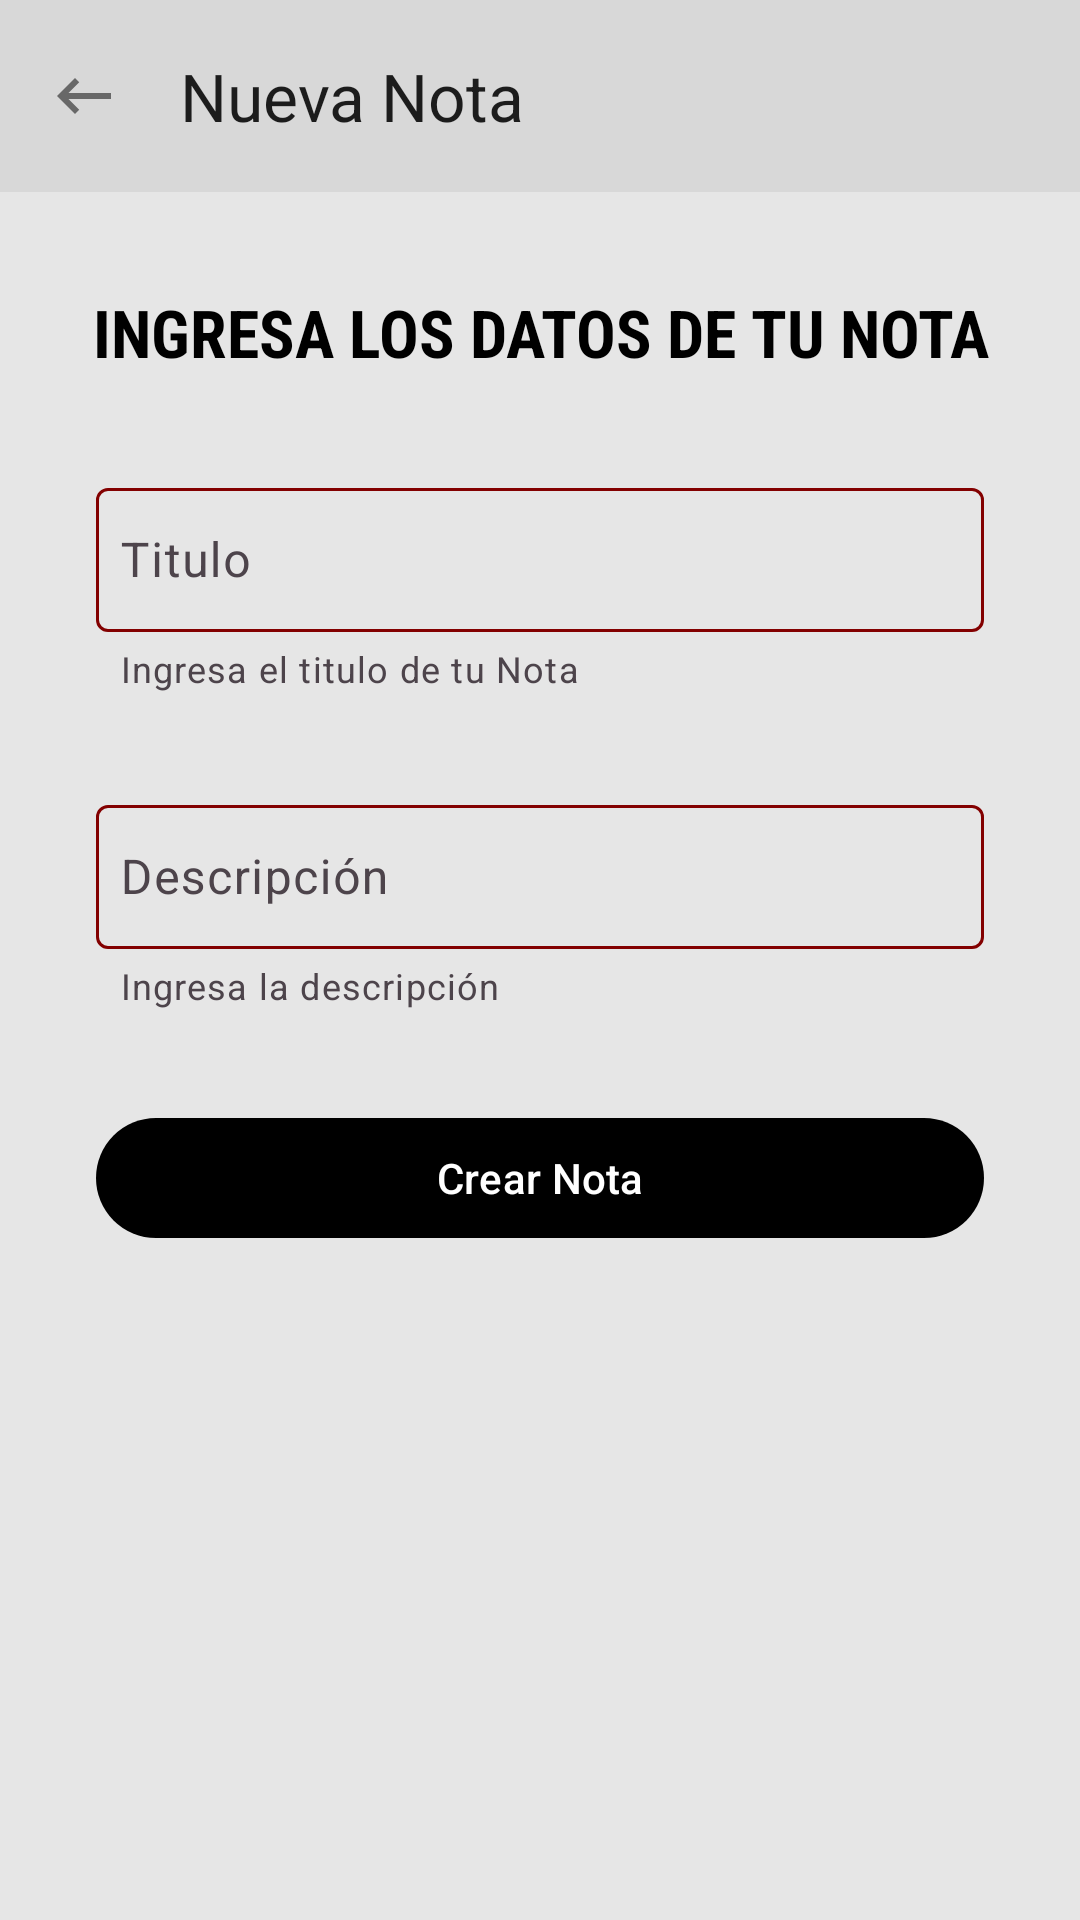

The Android layout XML behind this screen, and the referenced resources:
<!-- AndroidManifest.xml: application theme Theme.TribalW -->
<!-- res/layout/fragment_create_note.xml -->
<?xml version="1.0" encoding="utf-8"?>
<androidx.constraintlayout.widget.ConstraintLayout xmlns:android="http://schemas.android.com/apk/res/android"
    xmlns:app="http://schemas.android.com/apk/res-auto"
    xmlns:tools="http://schemas.android.com/tools"
    android:layout_width="match_parent"
    android:layout_height="match_parent"
    android:fitsSystemWindows="true">


    <com.google.android.material.appbar.AppBarLayout
        android:id="@+id/appBarLayout_createNote"
        android:layout_width="match_parent"
        android:layout_height="wrap_content"
        app:elevation="0dp"
        app:layout_constraintStart_toStartOf="parent"
        app:layout_constraintTop_toTopOf="parent">

        <com.google.android.material.appbar.MaterialToolbar
            android:id="@+id/materialToolbar_createNote"
            android:layout_width="match_parent"
            android:layout_height="wrap_content"
            app:contentInsetLeft="0dp"
            app:contentInsetStart="0dp"
            app:title="Nueva Nota"
            app:navigationIcon="@drawable/baseline_keyboard_backspace_24"
            style="@style/Widget.Material3.CollapsingToolbar.Medium">



        </com.google.android.material.appbar.MaterialToolbar>

    </com.google.android.material.appbar.AppBarLayout>


    <androidx.constraintlayout.widget.ConstraintLayout
        android:id="@+id/constraintLayout3"
        android:layout_width="match_parent"
        android:layout_height="wrap_content"
        android:layout_marginStart="16dp"
        android:layout_marginTop="32dp"
        android:layout_marginEnd="16dp"
        app:layout_constraintEnd_toEndOf="parent"
        app:layout_constraintStart_toStartOf="parent"
        app:layout_constraintTop_toBottomOf="@+id/appBarLayout_createNote">

        <TextView
            android:id="@+id/textView2"
            android:layout_width="match_parent"
            android:layout_height="wrap_content"
            android:fontFamily="sans-serif-condensed"
            android:gravity="center"
            android:text="Ingresa los datos de tu Nota"
            android:textAllCaps="true"
            android:textSize="22sp"
            android:textStyle="bold"
            app:layout_constraintEnd_toEndOf="parent"
            app:layout_constraintStart_toStartOf="parent"
            app:layout_constraintTop_toTopOf="parent" />

        <com.google.android.material.textfield.TextInputLayout
            android:id="@+id/til_content_title"
            style="?attr/textInputOutlinedDenseStyle"
            android:layout_width="match_parent"
            android:layout_height="wrap_content"
            android:layout_marginStart="16dp"
            android:layout_marginTop="32dp"
            android:layout_marginEnd="16dp"
            app:errorEnabled="true"
            app:helperText="Ingresa el titulo de tu Nota"
            app:helperTextEnabled="true"
            app:layout_constraintEnd_toEndOf="parent"
            app:layout_constraintStart_toStartOf="parent"
            app:layout_constraintTop_toBottomOf="@+id/textView2">

            <com.google.android.material.textfield.TextInputEditText
                android:id="@+id/ed_title"
                android:layout_width="match_parent"
                android:layout_height="48dp"
                android:layout_marginTop="32dp"
                android:ems="10"
                android:hint="Titulo"
                android:inputType="text"
                android:padding="8dp" />

        </com.google.android.material.textfield.TextInputLayout>

        <com.google.android.material.textfield.TextInputLayout
            android:id="@+id/editText_descriptionNote"
            style="?attr/textInputOutlinedDenseStyle"
            android:layout_width="match_parent"
            android:layout_height="wrap_content"
            android:layout_marginStart="16dp"
            android:layout_marginTop="32dp"
            android:layout_marginEnd="16dp"
            app:errorEnabled="true"
            app:helperText="Ingresa la descripción"
            app:helperTextEnabled="true"
            app:layout_constraintEnd_toEndOf="parent"
            app:layout_constraintStart_toStartOf="parent"
            app:layout_constraintTop_toBottomOf="@+id/til_content_title">

            <com.google.android.material.textfield.TextInputEditText
                android:id="@+id/ed_description"
                android:layout_width="match_parent"
                android:layout_height="48dp"
                android:layout_marginTop="32dp"
                android:ems="10"
                android:hint="Descripción"
                android:inputType="text"
                android:padding="8dp" />

        </com.google.android.material.textfield.TextInputLayout>


        <com.google.android.material.button.MaterialButton
            android:id="@+id/buttonCreateNote"
            android:layout_width="match_parent"
            android:layout_height="wrap_content"
            android:layout_marginStart="16dp"
            android:layout_marginTop="32dp"
            android:layout_marginEnd="16dp"
            android:text="Crear Nota"
            app:layout_constraintEnd_toEndOf="parent"
            app:layout_constraintStart_toStartOf="parent"
            app:layout_constraintTop_toBottomOf="@+id/editText_descriptionNote" />


    </androidx.constraintlayout.widget.ConstraintLayout>


</androidx.constraintlayout.widget.ConstraintLayout>
<!-- resources referenced by this layout -->
<resources>
  <!-- drawable baseline_keyboard_backspace_24 (drawable) -->
  <vector android:autoMirrored="true" android:height="24dp"
      android:tint="#686868" android:viewportHeight="24"
      android:viewportWidth="24" android:width="24dp" xmlns:android="http://schemas.android.com/apk/res/android">
      <path android:fillColor="@android:color/white" android:pathData="M21,11H6.83l3.58,-3.59L9,6l-6,6 6,6 1.41,-1.41L6.83,13H21z"/>
  </vector>
  <color name="md_theme_light_primary">#000000</color>
  <color name="md_theme_light_onPrimary">#FFFFFF</color>
  <color name="md_theme_light_primaryContainer">#FFD6F9</color>
  <color name="md_theme_light_inversePrimary">#FBACF8</color>
  <color name="md_theme_light_colorPrimaryDark">#000000</color>
  <color name="md_theme_light_secondary">#6C5E00</color>
  <color name="md_theme_light_onSecondary">#FFFFFF</color>
  <color name="md_theme_light_secondaryContainer">#B3B3B3</color>
  <color name="md_theme_light_onSecondaryContainer">#211B00</color>
  <color name="md_theme_light_tertiary">#825248</color>
  <color name="md_theme_light_onTertiary">#FFFFFF</color>
  <color name="md_theme_light_tertiaryContainer">#FFDAD3</color>
  <color name="md_theme_light_onTertiaryContainer">#33110A</color>
  <color name="md_theme_light_surface">#D8D8D8</color>
  <color name="md_theme_light_onSurface">#1E1A1D</color>
  <color name="md_theme_light_surfaceVariant">#EDDEE8</color>
  <color name="md_theme_light_onSurfaceVariant">#4D444B</color>
  <color name="md_theme_light_inverseOnSurface">#F8EEF2</color>
  <color name="md_theme_light_inverseSurface">#342F32</color>
  <color name="md_theme_light_background">#E6E6E6</color>
  <color name="md_theme_light_onBackground">#1E1A1D</color>
  <color name="md_theme_light_error">#BA1A1A</color>
  <color name="md_theme_light_errorContainer">#FFDAD6</color>
  <color name="md_theme_light_onError">#FFFFFF</color>
  <color name="md_theme_light_onErrorContainer">#410002</color>
  <color name="textColor_light">#000000</color>
  <color name="textColorPrimary_light">#DE000000</color>
  <color name="textColorSecondary_light">#8A000000</color>
  <color name="textColorHintDisabled_light">#61000000</color>
</resources>
